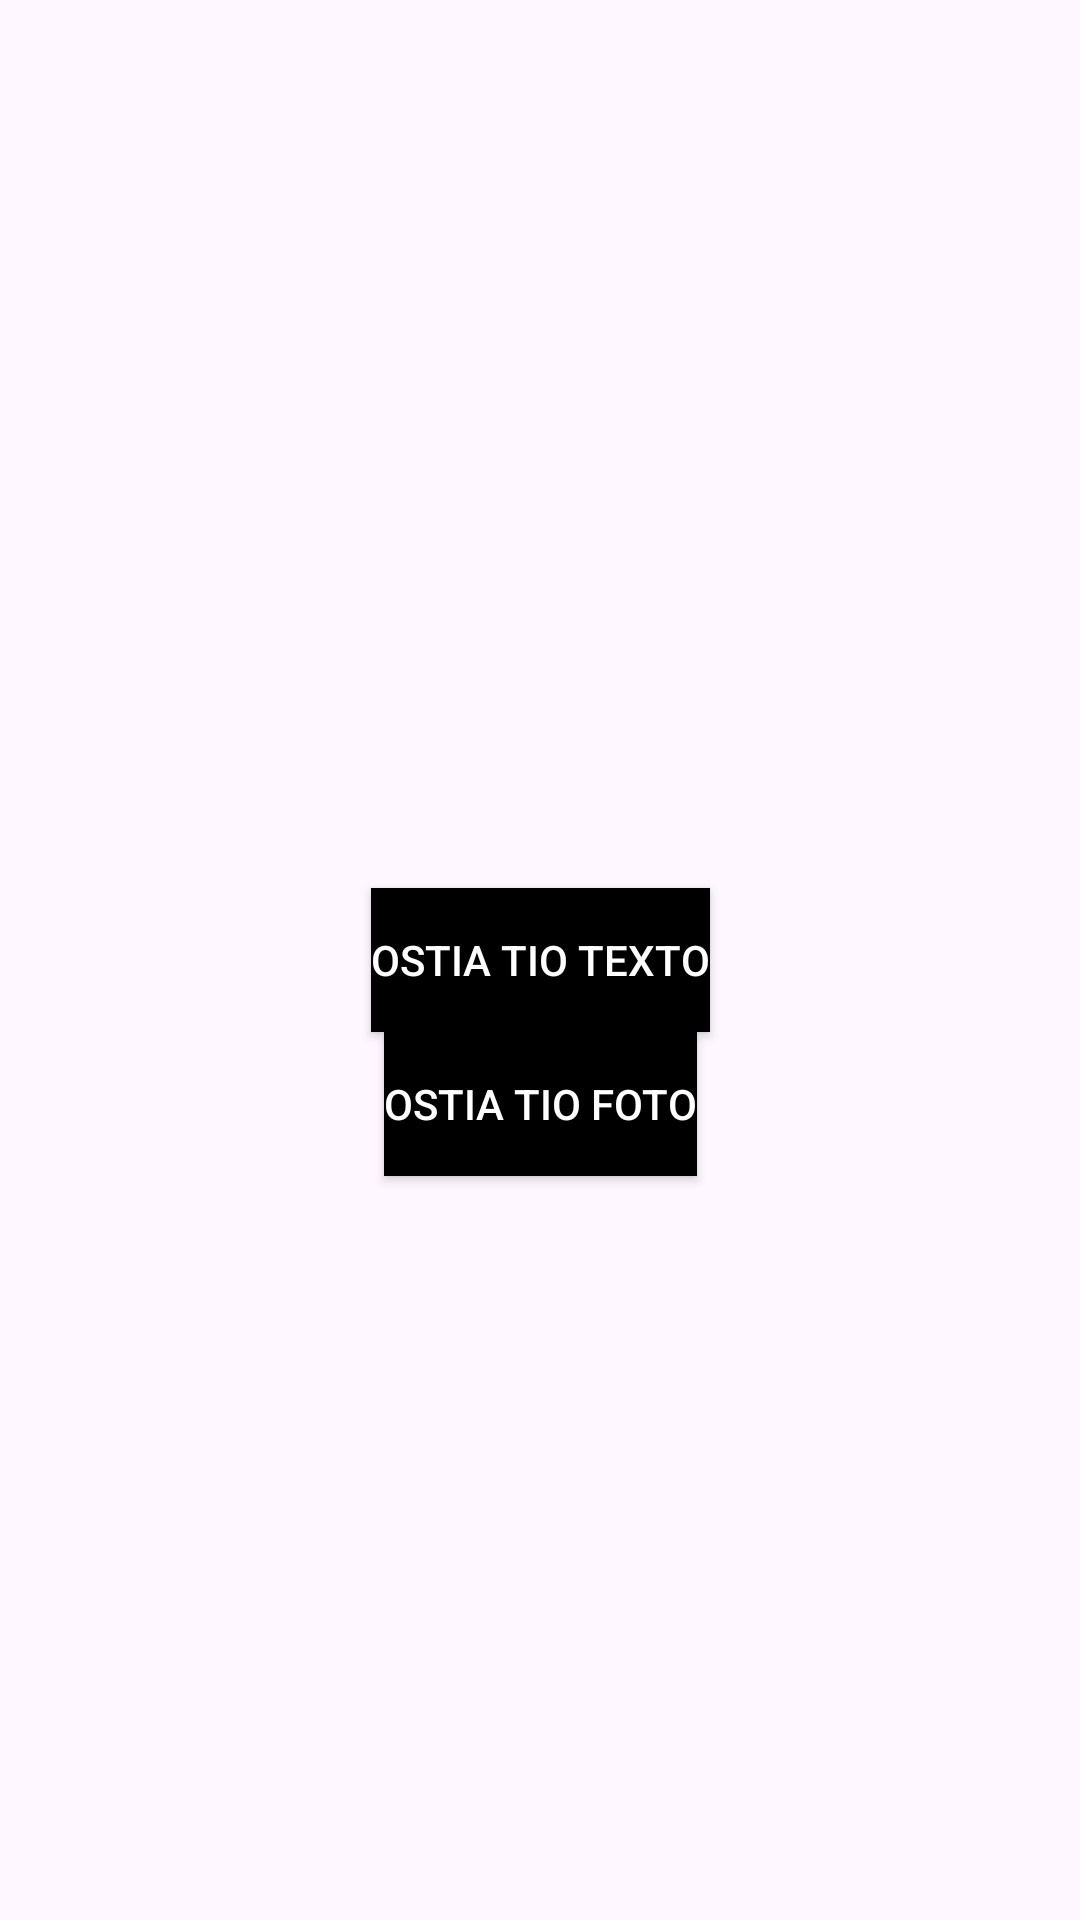

Produce the Android XML layout that renders to this screen, including the resource entries it uses.
<!-- AndroidManifest.xml: application theme Theme.Seminario_3_pmdm -->
<!-- res/layout/ejercicio_2.xml -->
<?xml version="1.0" encoding="utf-8"?>
<androidx.constraintlayout.widget.ConstraintLayout xmlns:android="http://schemas.android.com/apk/res/android"
    xmlns:app="http://schemas.android.com/apk/res-auto"
    xmlns:tools="http://schemas.android.com/tools"
    android:layout_width="match_parent"
    android:layout_height="match_parent"
    tools:context=".MainActivity">

    <androidx.appcompat.widget.AppCompatButton
        android:id="@+id/button"
        app:layout_constraintEnd_toEndOf="parent"
        app:layout_constraintStart_toStartOf="parent"
        app:layout_constraintTop_toTopOf="parent"
        app:layout_constraintBottom_toBottomOf="parent"
        android:layout_width="wrap_content"
        android:layout_height="wrap_content"
        android:background="@color/black"
        android:textColor="@color/white"
        android:text="OSTIA TIO TEXTO"></androidx.appcompat.widget.AppCompatButton>
    <androidx.appcompat.widget.AppCompatButton
        android:id="@+id/button2"
        app:layout_constraintEnd_toEndOf="parent"
        app:layout_constraintStart_toStartOf="parent"
        app:layout_constraintTop_toBottomOf="@id/button"
        android:layout_width="wrap_content"
        android:layout_height="wrap_content"
        android:background="@color/black"
        android:textColor="@color/white"
        android:text="OSTIA TIO FOTO"></androidx.appcompat.widget.AppCompatButton>

</androidx.constraintlayout.widget.ConstraintLayout>
<!-- resources referenced by this layout -->
<resources>
  <style name="Theme.Seminario_3_pmdm" parent="Base.Theme.Seminario_3_pmdm" />
  <style name="Base.Theme.Seminario_3_pmdm" parent="Theme.Material3.DayNight.NoActionBar">
          
          
      </style>
  <!-- not gathered from this repository: default colours our renderer supplied (Android Studio template values) -->
  <color name="black">#FF000000</color>
  <color name="white">#FFFFFFFF</color>
</resources>
